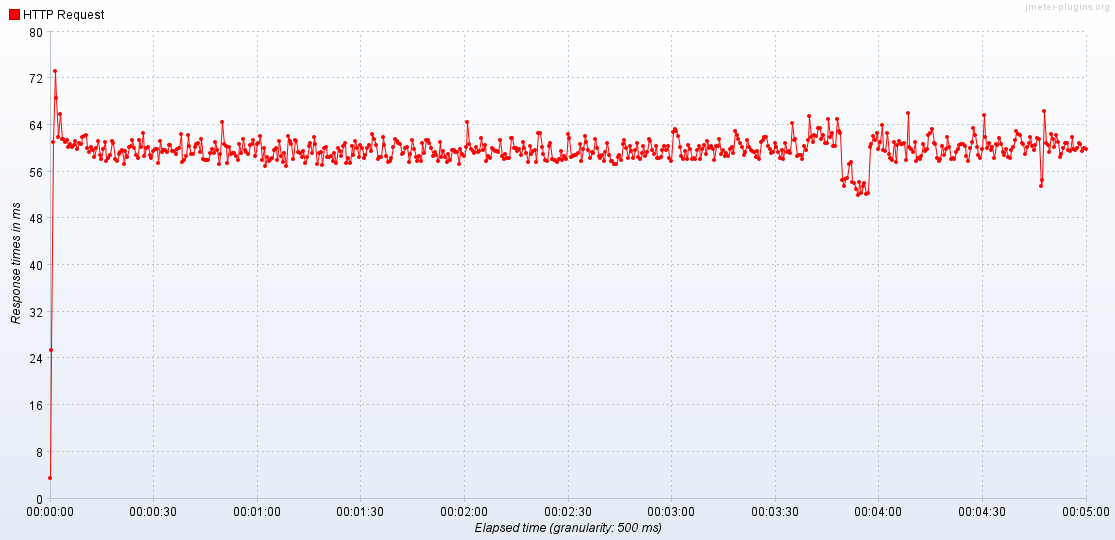

Values plotted in this chart, from the file beside it:
Elapsed time, HTTP Request
23:09:20.0, 3.533
23:09:20.500, 25.36
23:09:21.0, 60.99
23:09:21.500, 73.25
23:09:22.0, 68.6
23:09:22.500, 61.91
23:09:23.0, 65.95
23:09:23.500, 61.66
23:09:24.0, 61.61
23:09:24.500, 61.06
23:09:25.0, 61.36
23:09:25.500, 60.22
23:09:26.0, 60.76
23:09:26.500, 60.19
23:09:27.0, 60.61
23:09:27.500, 61.17
23:09:28.0, 59.95
23:09:28.500, 60.83
23:09:29.0, 60.75
23:09:29.500, 61.92
23:09:30.0, 62.1
23:09:30.500, 62.25
23:09:31.0, 60.1
23:09:31.500, 59.31
23:09:32.0, 60.24
23:09:32.500, 59.69
23:09:33.0, 58.48
23:09:33.500, 59.98
23:09:34.0, 61.17
23:09:34.500, 58.92
23:09:35.0, 58.09
23:09:35.500, 59.81
23:09:36.0, 61.02
23:09:36.500, 57.8
23:09:37.0, 58.32
23:09:37.500, 58.86
23:09:38.0, 61.31
23:09:38.500, 60.84
23:09:39.0, 58.09
23:09:39.500, 57.76
23:09:40.0, 59.06
23:09:40.500, 59.3
23:09:41.0, 59.76
23:09:41.500, 57.39
23:09:42.0, 59.53
23:09:42.500, 58.5
23:09:43.0, 60.14
23:09:43.500, 60.39
23:09:44.0, 61.48
23:09:44.500, 59.98
23:09:45.0, 58.91
23:09:45.500, 58.28
23:09:46.0, 61.37
23:09:46.500, 60.25
23:09:47.0, 62.66
23:09:47.500, 58.72
23:09:48.0, 59.96
23:09:48.500, 60.14
23:09:49.0, 58.78
23:09:49.500, 58.33
... 541 more rows
